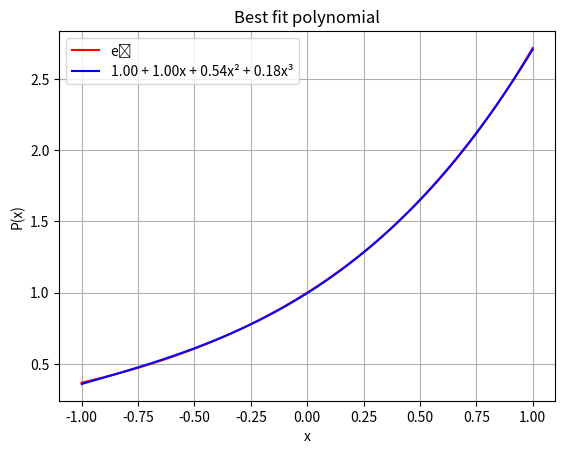

Recreate this plot in Python.
"""
[redacted]
[redacted]
Coding Assignment 5 - Q4
"""

# %%
import matplotlib.pyplot as plt
from numpy import linspace, linalg
from scipy.integrate import quad
from math import exp


def handleError(method):
    """
    Decorator Factory function.
    Returns a decorator that normally calls the method of a class by forwarding all its arguments to the method.
    It surrounds the method calling in try-except block to handle errors gracefully.
    """

    def decorator(ref, *args, **kwargs):
        """
        Decorator function that surrounds the method of a class in try-except block and call the methods and handles error gracefully.
        """
        try:
            # Return the same value as that of the method if any
            return method(ref, *args, **kwargs)
        except Exception as err:
            print(type(err))
            print(err)

    return decorator


def getSuperScript(inp):
    """
    Returns the superscript notation of the input number/string.
    """
    normal = "0123456789"
    super_s = "⁰¹²³⁴⁵⁶⁷⁸⁹"
    # Building the translation map
    trans = str.maketrans("".join(normal), "".join(super_s))
    # Returning the converted string
    return str(inp).translate(trans)


class Polynomial:
    """
    Represents an algebraic polynomial
    """

    @handleError
    def _validateCoefficients(self, coff):
        """
        Validates the list of coefficients
        Returns True if correct.
        """
        if not isinstance(coff, list):
            raise Exception("Invalid input - Expected list")

        for i in coff:
            if not isinstance(i, (int, float)):
                raise Exception(
                    f"Invalid type of coefficient received {type(i)}.\nExpected float or int."
                )

        return True

    @handleError
    def __init__(self, coff):
        """
        Initializes the polynomial with the list of coefficients.
        """
        if not self._validateCoefficients(coff):
            return
        self.degree = max(0, len(coff) - 1)
        self.coff = coff

    @handleError
    def __str__(self):
        """
        Returns a string representation of the polynomial.
        """
        ans = "Coefficients of the polynomial are:\n"
        if len(self.coff) == 0:
            ans += "0"
        else:
            ans += " ".join(str(i) for i in self.coff)
        return ans

    @handleError
    def _addOrSub(self, p, isAdd=True):
        """
        Adds or subtracts the polynomial with the polynomial passed as argument.
        """
        # Raising the exception if the input is not a Polynomial object
        if not isinstance(p, Polynomial):
            raise Exception("Invalid input - Expected Polynomial")

        # Evaluating the summation of the two polynomials
        ansCoff = []
        n, m = self.degree + 1, p.degree + 1
        for i in range(max(n, m)):
            sumCoff = 0
            if i < n:
                sumCoff += self.coff[i]
            if i < m:
                sumCoff += p.coff[i] if isAdd else (-p.coff[i])
            ansCoff.append(sumCoff)
        return Polynomial(ansCoff)

    @handleError
    def __add__(self, p):
        """
        Overloading the + operator for the polynomial class
        """
        return self._addOrSub(p, isAdd=True)

    @handleError
    def __sub__(self, p):
        """
        Overloading the - operator for the polynomial class
        """
        return self._addOrSub(p, isAdd=False)

    @handleError
    def __mul__(self, p):
        """
        Overloading the * operator for the polynomial class to multiply it with a polynomial
        """
        # Raising the exception if the input is not a Polynomial object
        if not isinstance(p, Polynomial):
            raise Exception("Invalid input - Expected Polynomial")

        # Evaluating the multiplication of the two polynomials
        ansCoff = dict()
        n, m = self.degree + 1, p.degree + 1
        for i in range(n):
            for j in range(m):
                ansCoff[i + j] = ansCoff.get(i + j, 0) + self.coff[i] * p.coff[j]

        ansCoff = [ansCoff[i] for i in sorted(ansCoff.keys())]
        return Polynomial(ansCoff)

    @handleError
    def __rmul__(self, scalar):
        """
        Overloading the * operator for the polynomial class to pre-multiply it with a scalar
        """
        if not isinstance(scalar, (int, float)):
            raise Exception("Invalid input - Expected scalar")
        return Polynomial([scalar * i for i in self.coff])

    @handleError
    def __getitem__(self, x):
        """
        Evaluate the polynomial at the given real number `x`.
        """
        ans = 0
        for i in range(self.degree + 1):
            ans += self.coff[i] * (x**i)
        return ans

    @handleError
    def _getPolyString(self):
        """
        Returns the actual string representation of the polynomial.
        """
        ans = ""
        for i in range(self.degree + 1):
            if self.coff[i] != 0:
                if i == 0:
                    ans += (
                        f"{self.coff[i]:.2f}"
                        if isinstance(self.coff[i], float)
                        else f"{self.coff[i]}"
                    )
                else:
                    ans += " + " if self.coff[i] > 0 else " - "
                    if abs(self.coff[i]) != 1:
                        ans += (
                            f"{abs(self.coff[i]):.2f}"
                            if isinstance(self.coff[i], float)
                            else f"{abs(self.coff[i])}"
                        )
                    ans += f"x{getSuperScript(i)}" if i != 1 else "x"
        return ans

    @handleError
    def _plotPolynomial(self, a, b, l="", c="blue"):
        """
        Plots the polynomial in the given interval [a, b]
        """
        a = min(a, b)
        b = max(a, b)
        numPoints = 100
        xpoints = list(linspace(a, b, numPoints))
        ypoints = [self[i] for i in xpoints]
        plt.plot(xpoints, ypoints, c, label=l)
        plt.grid()

    @handleError
    def show(self, a, b):
        """
        Visualize the polynomial in the given interval [a, b]
        """
        if not isinstance(a, (int, float)) or not isinstance(b, (int, float)):
            raise Exception("Invalid input - Expected scalar")
        plt.title(f"Plot of the polynomial {self._getPolyString()}")
        plt.xlabel("x")
        plt.ylabel("P(x)")
        self._plotPolynomial(a, b)
        plt.show()

    @handleError
    def fitViaMatrixMethod(self, points):
        """
        Using the idea of linear systems, it fits a polynomial to the points passed as its argument.
        Displays a plot with the given points and the computed polynomial.
        """
        # Raising the exception if the input is not valid
        if not isinstance(points, list):
            raise Exception("Invalid input - Expected list of tuples")
        for i in points:
            if not isinstance(i, tuple) or len(i) != 2:
                raise Exception("Invalid input - Expected list of tuples")
            if not isinstance(i[0], (int, float)) or not isinstance(i[1], (int, float)):
                raise Exception(
                    "Invalid input - Expected list of tuples representing points"
                )

        # Creating the matrix and the vector b
        degree = len(points) - 1
        A, b = [], []
        minX, maxX = 0, 0
        xpoints, ypoints = [], []
        for p in points:
            A.append([p[0] ** j for j in range(degree + 1)])
            b.append(p[1])
            minX = min(minX, p[0])
            maxX = max(maxX, p[0])
            xpoints.append(p[0])
            ypoints.append(p[1])

        # Solving the linear system
        x = list(linalg.solve(A, b))
        ans = Polynomial(x)

        # Plotting the given points and the computed polynomial
        plt.title(
            f"Polynomial interpolation using matrix method\nComputed Polynomial {ans._getPolyString()}"
        )
        plt.xlabel("x")
        plt.ylabel("f̃(x)")
        plt.plot(xpoints, ypoints, "ro")
        ans._plotPolynomial(minX, maxX)
        plt.show()

    @handleError
    def fitViaLagrangePoly(self, points):
        """
        Computes the Lagrange polynomial for the points passed as argument to this method.
        Displays a plot with the given points and the computed polynomial.
        """
        # Raising the exception if the input is not valid
        if not isinstance(points, list):
            raise Exception("Invalid input - Expected list of tuples")
        for i in points:
            if not isinstance(i, tuple) or len(i) != 2:
                raise Exception("Invalid input - Expected list of tuples")
            if not isinstance(i[0], (int, float)) or not isinstance(i[1], (int, float)):
                raise Exception(
                    "Invalid input - Expected list of tuples representing points"
                )

        # Calculating some required values
        degree = len(points) - 1
        minX, maxX = 0, 0
        xpoints, ypoints = [], []
        for p in points:
            minX = min(minX, p[0])
            maxX = max(maxX, p[0])
            xpoints.append(p[0])
            ypoints.append(p[1])

        # Evaluating the Lagrange polynomial
        ansP = Polynomial([0])
        for j in range(degree + 1):
            # Evaluating Ψⱼ
            numerator, denominator = Polynomial([1]), 1
            for i in range(degree + 1):
                if i == j:
                    continue
                numerator = numerator * Polynomial([-xpoints[i], 1])
                denominator *= xpoints[j] - xpoints[i]
            ansP = ansP + ((ypoints[j] / denominator) * numerator)

        # Plotting the given points and the computed polynomial
        plt.title(
            f"Interpolation using Lagrange polynomial\nComputed Polynomial {ansP._getPolyString()}"
        )
        plt.xlabel("x")
        plt.ylabel("f̃(x)")
        plt.plot(xpoints, ypoints, "ro")
        ansP._plotPolynomial(minX, maxX)
        plt.show()

    @handleError
    def derivative(self):
        """
        Returns the derivative of the polynomial
        """
        # Calculating the coefficients of the derivative polynomial
        result_coff = []
        for i in range(1, len(self.coff)):
            result_coff.append(i * self.coff[i])
        return Polynomial(result_coff)

    @handleError
    def integral(self):
        """
        Returns the integral of the polynomial
        """
        # Calculating the coefficients of the integral polynomial
        result_coff = [0]
        for i in range(len(self.coff)):
            result_coff.append(self.coff[i] / (i + 1))
        return Polynomial(result_coff)

    @handleError
    def area(self, a, b):
        """
        Returns the area under the polynomial in the interval [a, b]
        """
        # Checking input
        if not isinstance(a, (int, float)) or not isinstance(b, (int, float)):
            raise Exception("Invalid input - Expected scalar")
        if a > b:
            raise Exception("Invalid input - Expected a <= b")

        # The integral of the polynomial
        int_p = self.integral()

        # Returning answer
        return int_p[b] - int_p[a]

    @handleError
    def bestFitPoints(self, pts, n):
        """
        Compute the polynomial of degree n that is the best fit for a given set of points
        """
        # Raising the exception if the input is not valid
        if n < 0:
            raise Exception("Expected  a non-negative integer")

        m = len(pts)  # Number of points

        # Given x and the y points
        xpts = [p[0] for p in pts]
        ypts = [p[1] for p in pts]

        # SA = b
        # Creating the vector b
        b = []
        for j in range(0, n + 1):
            bsum = 0
            for i in range(m):
                bsum += ypts[i] * (xpts[i] ** j)
            b.append(bsum)

        # Creating the matrix S
        S = []
        for j in range(0, n + 1):
            row = []
            for k in range(0, n + 1):
                csum = 0
                for i in range(m):
                    csum += xpts[i] ** (j + k)
                row.append(csum)
            S.append(row)

        # Solving the linear system
        A = list(linalg.solve(S, b))
        ans = Polynomial(A)

        # Plotting the given points and the computed polynomial
        plt.title("Best fit polynomial")
        plt.xlabel("x")
        plt.ylabel("f(x)")

        # Plotting the given points
        plt.plot(xpts, ypts, "ro", label="Input Points")

        # Plotting the computed polynomial
        ans._plotPolynomial(min(xpts), max(xpts), ans._getPolyString())

        plt.legend()
        plt.show()

        return ans

    @handleError
    def bestFitFunction(self, f, func_str, x, y, n):
        """
        Computes the polynomial of degree n that best approximates the function in [a, b]
        """
        if n < 0:
            raise Exception("Expected  a non-negative integer")

        # SA = b
        # Creating the vector b
        b = []
        for j in range(0, n + 1):
            b.append(quad(lambda x: (x**j) * f(x), x, y)[0])

        # Creating the matrix S
        S = []
        for j in range(0, n + 1):
            row = []
            for k in range(0, n + 1):
                row.append(quad(lambda x: x ** (j + k), x, y)[0])
            S.append(row)

        # Solving the linear system
        A = list(linalg.solve(S, b))
        ans = Polynomial(A)

        # Plotting the given points and the computed polynomial
        plt.title("Best fit polynomial")
        plt.xlabel("x")
        plt.ylabel("P(x)")

        # Plotting the actual function
        xpts = linspace(x, y, 100)
        ypts = [f(i) for i in xpts]
        plt.plot(xpts, ypts, "r", label=func_str)

        # Plotting the computed polynomial
        ans._plotPolynomial(x, y, ans._getPolyString())

        plt.legend()
        plt.show()

        return ans

    @handleError
    def __pow__(self, n):
        """
        Computes the non-negative nth power of the polynomial
        """
        if n < 0:
            raise Exception("Expected  a non-negative integer")

        ans = Polynomial([1])
        for _ in range(n):
            ans = ans * self

        return ans

    @handleError
    def computeNthLegendrePoly(self, n):
        """
        Computes the nth legendre polynomial
        Lₙ(x) = (1 / 2ⁿ n!) (dⁿ/dxⁿ (x² - 1)ⁿ)
        """
        if n < 0:
            raise Exception("Expected  a non-negative integer")

        # Calculating the numerator
        numer = Polynomial([-1, 0, 1]) ** n
        for i in range(n):
            numer = numer.derivative()

        # Calculating the denominator
        denom = 2**n
        for i in range(1, n + 1):
            denom *= i

        # Returning the result
        return (1 / denom) * numer

    @handleError
    def bestFitLegendrePoly(self, f, func_str, n):
        """
        Computes the best fit polynomial for the input function using first n Legendre Polynomials
        """
        if n < 0:
            raise Exception("Expected  a non-negative integer")

        # The interval
        a = -1
        b = 1

        def w(x):
            """
            The weight function for Legendre Polynomials
            """
            return 1

        lpolys = []  # The list of Legendre Polynomials
        for i in range(n + 1):
            lpolys.append(self.computeNthLegendrePoly(i))

        ajs = []  # The list of coefficients of the polynomial
        for j in range(n + 1):
            cj = quad(lambda x: w(x) * lpolys[j][x] * lpolys[j][x], a, b)[0]
            aj = (1 / cj) * quad(lambda x: w(x) * lpolys[j][x] * f(x), a, b)[0]
            ajs.append(aj)

        # Computing the Qₙ(x)
        ans = Polynomial([0])
        for i in range(n + 1):
            ans = ans + (ajs[i] * lpolys[i])

        plt.title("Best fit polynomial")
        plt.xlabel("x")
        plt.ylabel("P(x)")

        # Plotting the actual function
        xpts = linspace(a, b, 100)
        ypts = [f(i) for i in xpts]
        plt.plot(xpts, ypts, "r", label=func_str)

        # Plotting the computed polynomial
        ans._plotPolynomial(a, b, ans._getPolyString())

        plt.legend()
        plt.show()

        return ans


def input_function(x):
    """
    The input function given in the question
    """
    return exp(x)


if __name__ == "__main__":
    # Testing the function
    p = Polynomial([])
    p1 = p.bestFitLegendrePoly(input_function, "eˣ", 3)
    print(p1)
